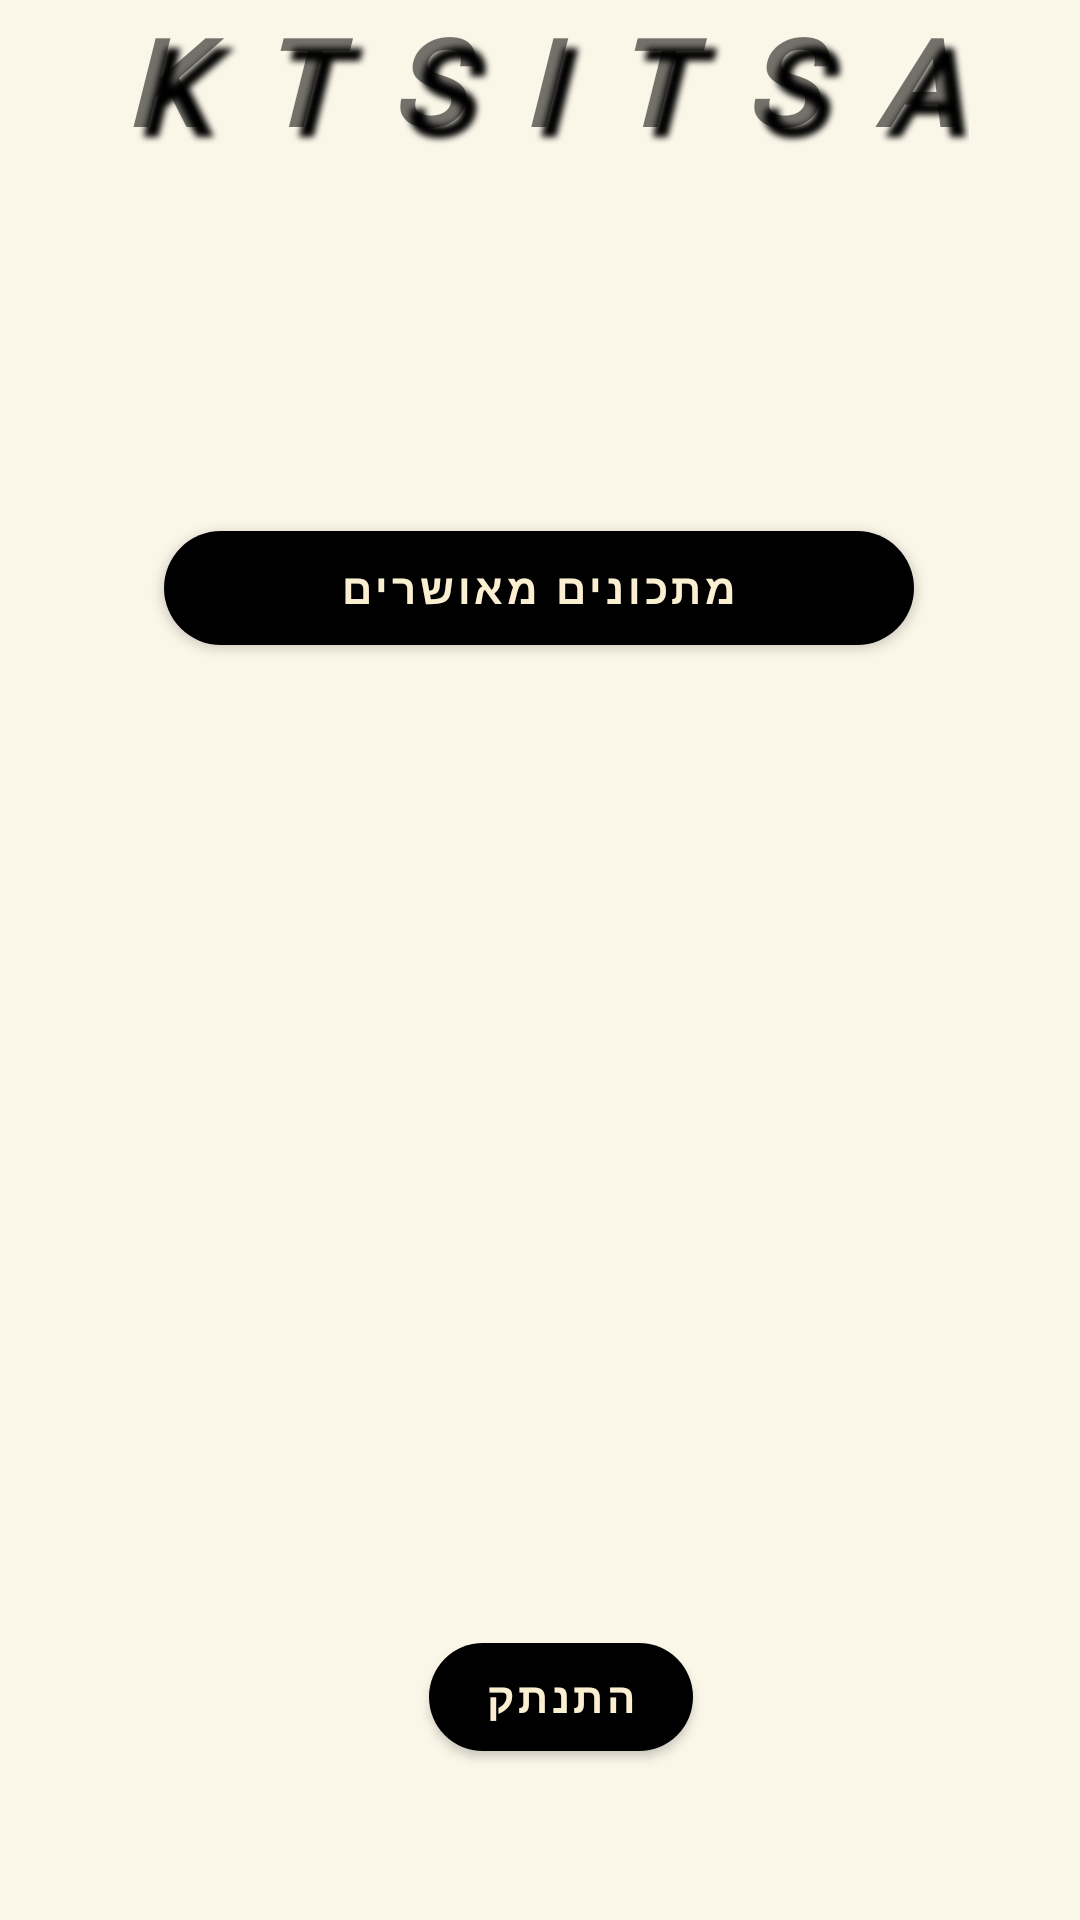

Write the Android layout XML for this screen, with the resource values it uses.
<!-- AndroidManifest.xml: application theme Theme.MaterialComponents.Light.NoActionBar.Bridge -->
<!-- res/layout/activity_settings.xml -->
<?xml version="1.0" encoding="utf-8"?>
<androidx.constraintlayout.widget.ConstraintLayout xmlns:android="http://schemas.android.com/apk/res/android"
    xmlns:app="http://schemas.android.com/apk/res-auto"
    xmlns:tools="http://schemas.android.com/tools"
    android:layout_width="match_parent"
    android:layout_height="match_parent"
    android:background="#FAF6E8"
    tools:context=".SettingsActivity">

    <RelativeLayout
        android:id="@+id/Rl"
        android:layout_width="match_parent"
        android:layout_height="100dp"
        app:layout_constraintBottom_toBottomOf="@+id/HomeBtn"
        app:layout_constraintEnd_toEndOf="parent"
        app:layout_constraintHorizontal_bias="0.0"
        app:layout_constraintStart_toStartOf="parent"
        app:layout_constraintTop_toTopOf="parent"
        app:layout_constraintVertical_bias="1.0"
        tools:ignore="NotSibling">


        <TextView
            android:id="@+id/HomeBtn"
            android:layout_width="437dp"
            android:layout_height="55dp"
            android:layout_marginStart="36dp"
            android:layout_marginEnd="37dp"
            android:clickable="false"
            android:fontFamily="@font/coustard_black"
            android:shadowColor="#000000"
            android:shadowDx="10"
            android:shadowDy="10"
            android:shadowRadius="5"
            android:text="K  T  S  I  T  S  A"
            android:textAlignment="center"
            android:textAllCaps="false"
            android:textColor="@color/prime_color"
            android:textSize="40dp"
            android:textStyle="bold|italic"
            android:typeface="monospace"
            app:layout_constraintBottom_toBottomOf="parent"
            app:layout_constraintEnd_toEndOf="parent"
            app:layout_constraintStart_toStartOf="parent"
            app:layout_constraintTop_toTopOf="parent"
            app:layout_constraintVertical_bias="0.023"
            android:onClick="HomeBtnClick"/>

    </RelativeLayout>


    <com.google.android.material.button.MaterialButton
        android:id="@+id/Btnadding1"
        android:layout_width="250dp"
        android:layout_height="50dp"
        android:text="@string/add_ing"
        android:textColor="#FBEFD2"
        android:textStyle="bold"
        android:visibility="gone"
        app:backgroundTint="@color/prime_color"
        app:cornerRadius="20dp"
        app:layout_constraintBottom_toTopOf="@+id/BtnLogOut"
        app:layout_constraintEnd_toEndOf="parent"
        app:layout_constraintStart_toStartOf="parent"
        app:layout_constraintTop_toBottomOf="@+id/Rl"
        app:layout_constraintVertical_bias="0.664" />

    <com.google.android.material.button.MaterialButton
        android:id="@+id/BtnAdminNotApp"
        android:layout_width="250dp"
        android:layout_height="50dp"
        android:text="@string/waiting_recepies"
        android:textColor="#FBEFD2"
        android:textStyle="bold"
        android:visibility="gone"
        app:backgroundTint="@color/prime_color"
        app:cornerRadius="20dp"
        app:layout_constraintBottom_toBottomOf="parent"
        app:layout_constraintEnd_toEndOf="parent"
        app:layout_constraintHorizontal_bias="0.496"
        app:layout_constraintStart_toStartOf="parent"
        app:layout_constraintTop_toBottomOf="@+id/approvedrec"
        app:layout_constraintVertical_bias="0.136" />

    <com.google.android.material.button.MaterialButton
        android:id="@+id/BtnLogOut"
        android:layout_width="wrap_content"
        android:layout_height="wrap_content"
        android:onClick="LogOut"
        android:text="@string/logout"
        android:textColor="#FBEFD2"
        android:textStyle="bold"
        app:cornerRadius="20dp"
        app:backgroundTint="@color/prime_color"
        app:layout_constraintBottom_toBottomOf="parent"
        app:layout_constraintEnd_toEndOf="parent"
        app:layout_constraintHorizontal_bias="0.526"
        app:layout_constraintStart_toStartOf="parent"
        app:layout_constraintTop_toBottomOf="@+id/Rl"
        app:layout_constraintVertical_bias="0.898" />

    <com.google.android.material.button.MaterialButton
        android:id="@+id/approvedrec"
        android:layout_width="250dp"
        android:layout_height="50dp"
        android:text="@string/app"
        android:textColor="#FBEFD2"
        android:textStyle="bold"
        app:backgroundTint="@color/prime_color"
        app:cornerRadius="20dp"
        app:layout_constraintBottom_toTopOf="@+id/BtnLogOut"
        app:layout_constraintEnd_toEndOf="parent"
        app:layout_constraintHorizontal_bias="0.496"
        app:layout_constraintStart_toStartOf="parent"
        app:layout_constraintTop_toBottomOf="@+id/Rl"
        app:layout_constraintVertical_bias="0.181" />

    <com.google.android.material.button.MaterialButton
        android:id="@+id/notapprovedrec"
        android:layout_width="250dp"
        android:layout_height="50dp"
        android:text= "@string/not_app"
        android:textColor="#FBEFD2"
        android:textStyle="bold"
        android:visibility="gone"
        app:backgroundTint="@color/prime_color"
        app:cornerRadius="20dp"
        app:layout_constraintBottom_toTopOf="@+id/BtnLogOut"
        app:layout_constraintEnd_toEndOf="parent"
        app:layout_constraintHorizontal_bias="0.503"
        app:layout_constraintStart_toStartOf="parent"
        app:layout_constraintTop_toBottomOf="@+id/approvedrec"
        app:layout_constraintVertical_bias="0.18" />


</androidx.constraintlayout.widget.ConstraintLayout>
<!-- resources referenced by this layout -->
<resources>
  <string name="add_ing">הוספת רכיב</string>
  <string name="app">מתכונים מאושרים</string>
  <string name="logout">התנתק</string>
  <string name="not_app">מתכונים שטרם אושרו</string>
  <string name="waiting_recepies">ממתינים לאישור</string>
</resources>
